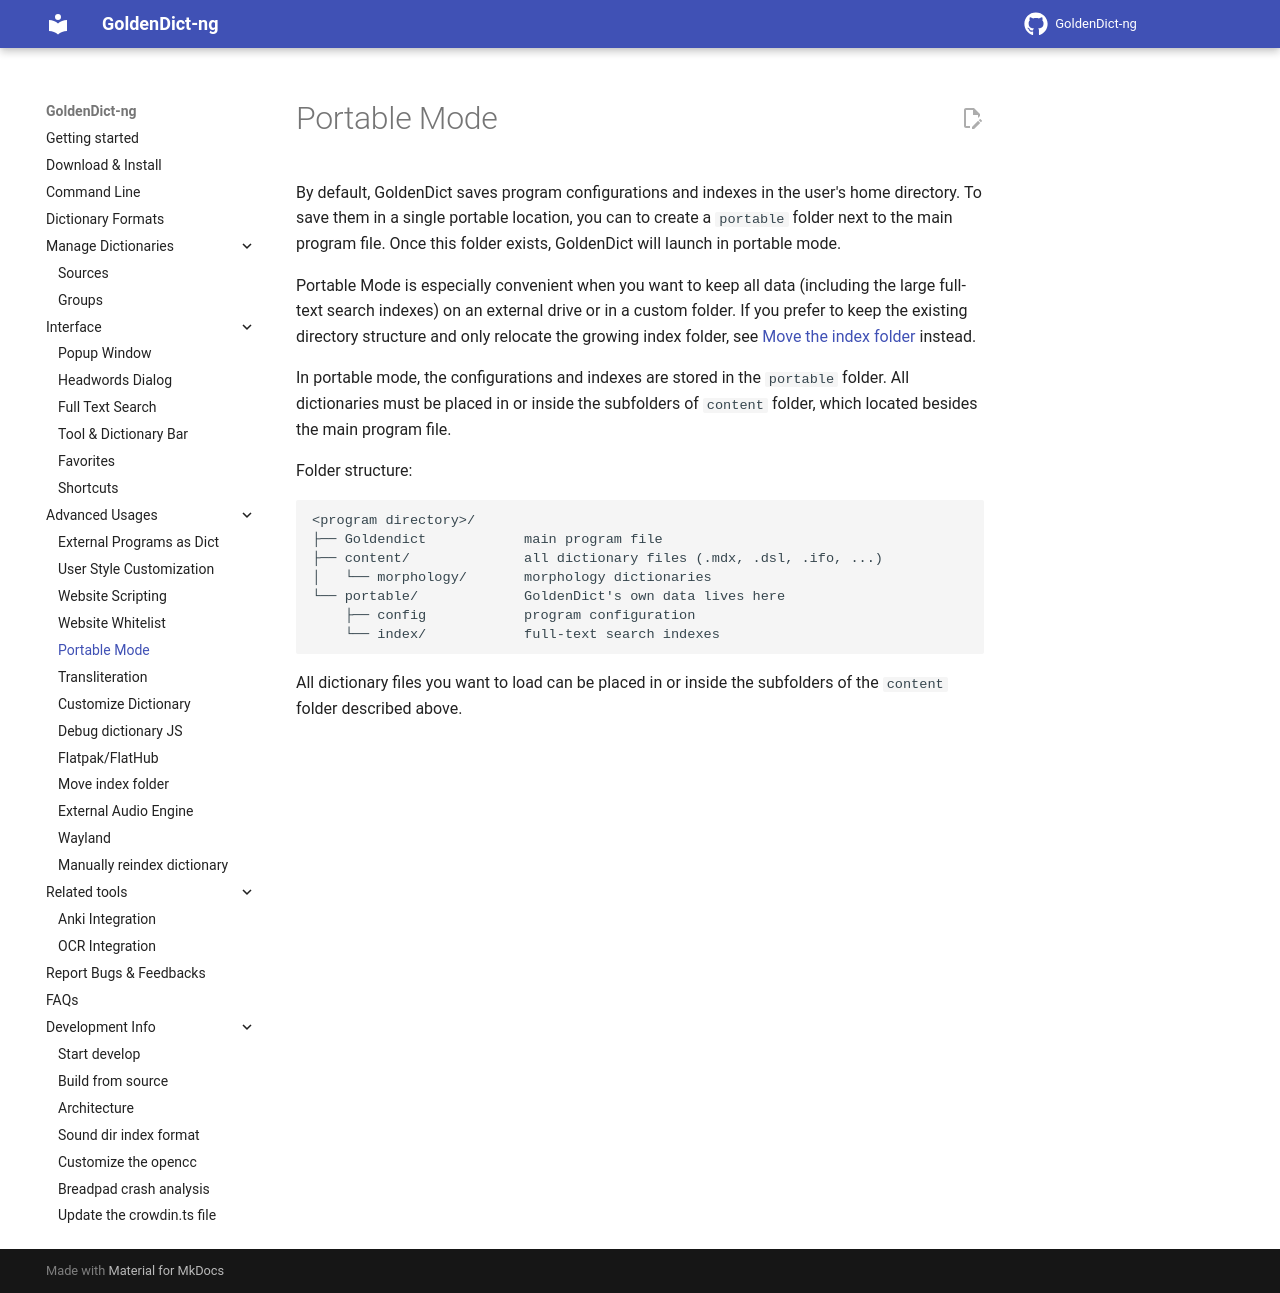

repository: xiaoyifang/goldendict-ng · page: topic_portablemode/index.html · generator: mkdocs

# Portable Mode

By default, GoldenDict saves program configurations and indexes in the user's home directory.
To save them in a single portable location, you can to create a `portable` folder next to the main program file.
Once this folder exists, GoldenDict will launch in portable mode.

Portable Mode is especially convenient when you want to keep all data (including the large full-text search indexes) on an external drive or in a custom folder. If you prefer to keep the existing directory structure and only relocate the growing index folder, see [Move the index folder](topic_move_index_folder.md) instead.

In portable mode, the configurations and indexes are stored in the `portable` folder.
All dictionaries must be placed in or inside the subfolders of `content` folder, which located besides the main program file.

Folder structure:

```
<program directory>/
├── Goldendict            main program file
├── content/              all dictionary files (.mdx, .dsl, .ifo, ...)
│   └── morphology/       morphology dictionaries
└── portable/             GoldenDict's own data lives here
    ├── config            program configuration
    └── index/            full-text search indexes
```

All dictionary files you want to load can be placed in or inside the subfolders of the `content` folder described above.
